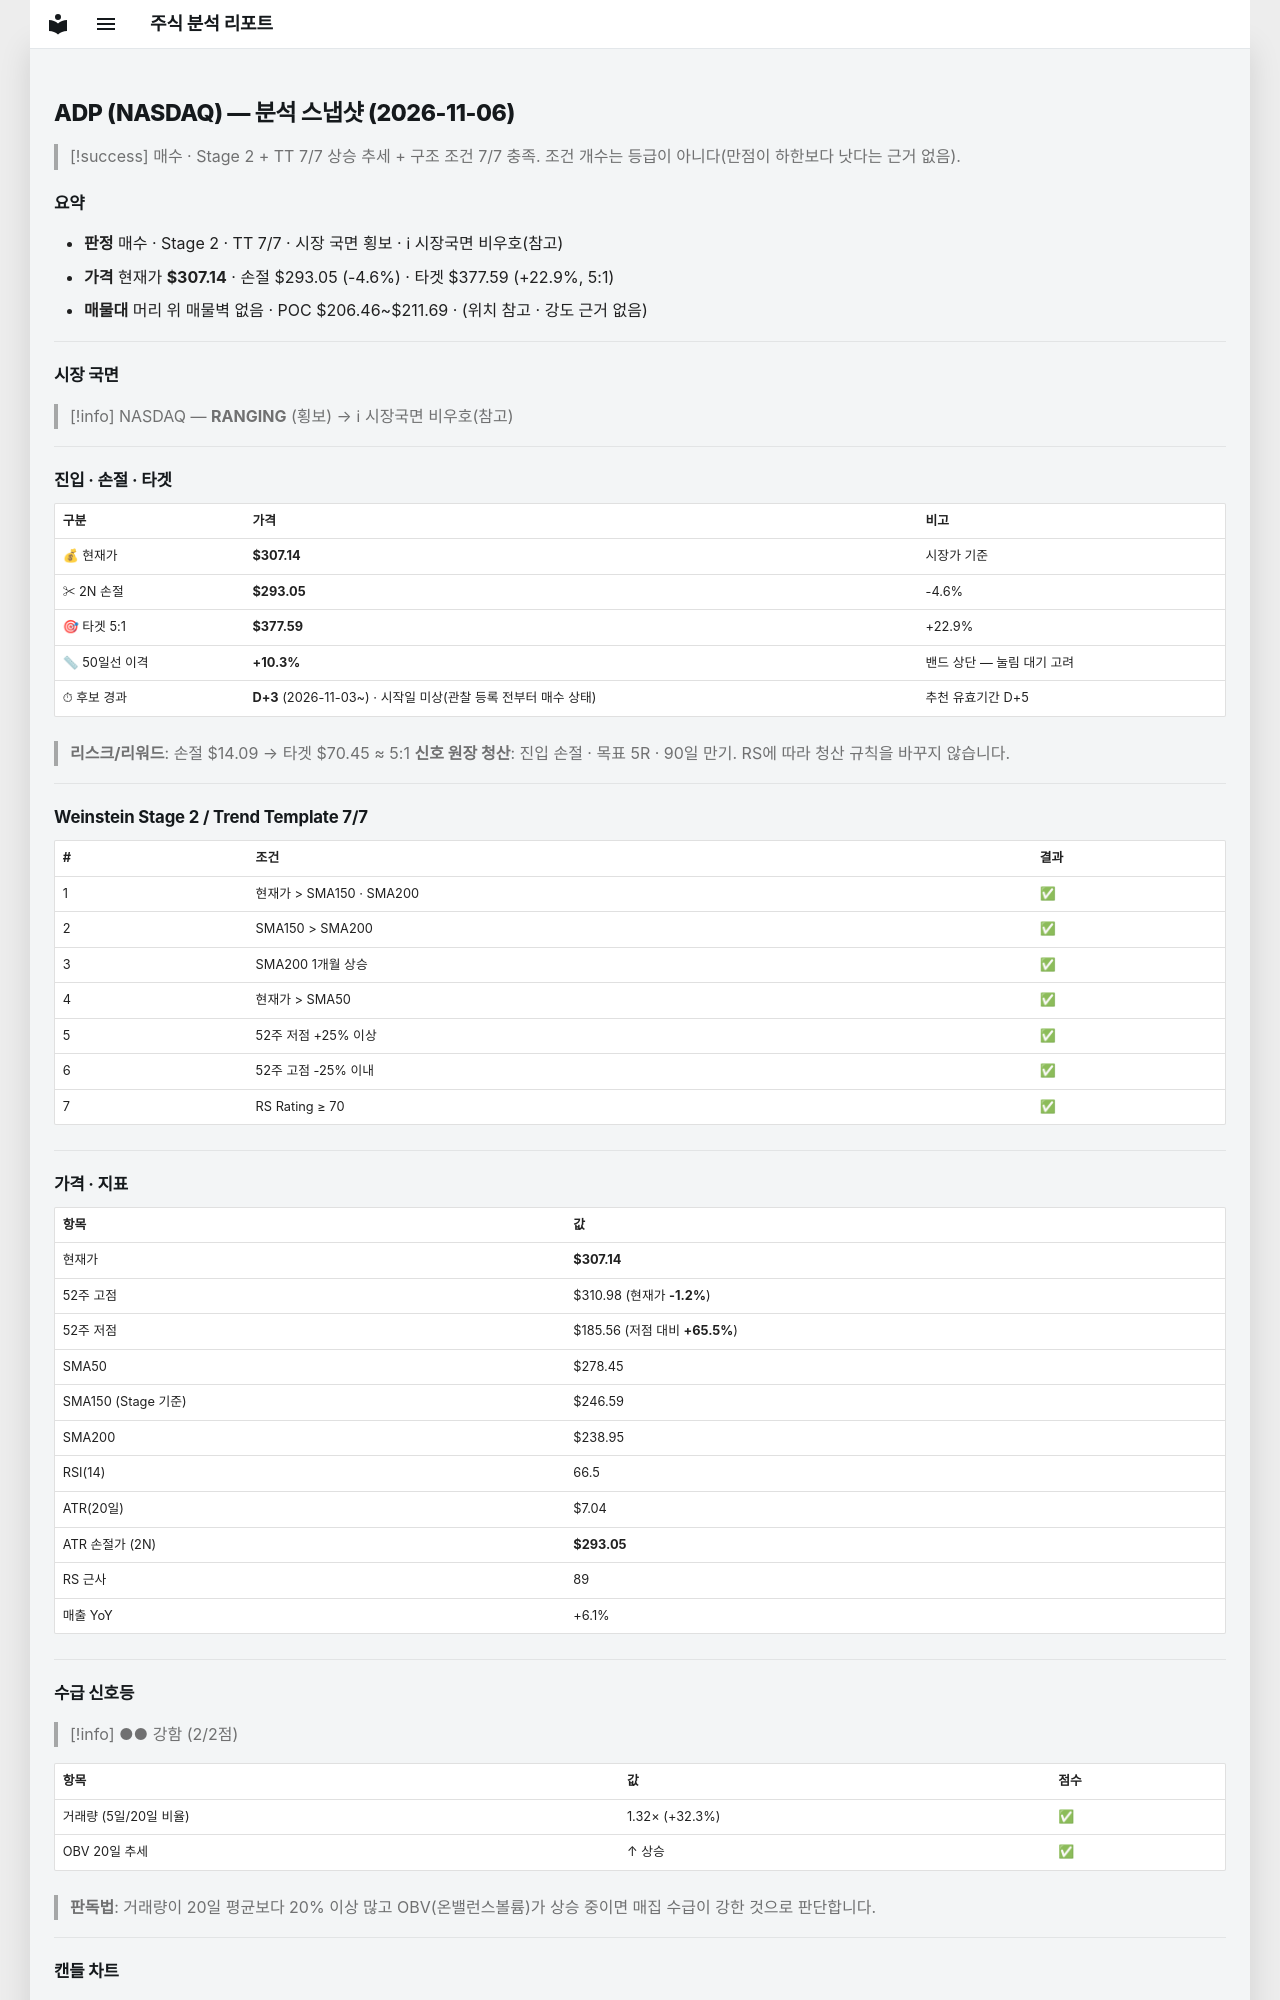

repository: soloandco/stock-reports · page: snapshots/ADP-2026-11-06/index.html · generator: mkdocs

---
type: analysis-snapshot
title: ADP 분석 스냅샷
ticker: ADP
market: NASDAQ
created: 2026-11-06
updated: 2026-11-06
bar-date: 2026-11-05
verdict: 매수후보
real-rr: 0.73
sma50-gap-pct: 10.3
candidate-days: 3
candidate-since: 2026-11-03
candidate-start-unknown: true
weekly-position: 저항대아래
weekly-overhead-price: 317.38
weekly-overhead-pct: 3.3
stage: 2
trend-template-score: 7
tt-max: 7
ma-set: sma-50-150-200
price: 307.1400146484375
stop-price: 293.0503905881308
market-regime: RANGING
supply-demand-score: 2/2
supply-demand-label: 강함
status: tracking
tags:
  - stock-agent
  - watchlist
  - ADP
  - analysis
related:
  - "[[analysis-template]]"
---

# ADP (NASDAQ) — 분석 스냅샷 (2026-11-06)

> [!success] 매수 · Stage 2 + TT 7/7
> 상승 추세 + 구조 조건 7/7 충족. 조건 개수는 등급이 아니다(만점이 하한보다 낫다는 근거 없음).

## 요약

- **판정** 매수 · Stage 2 · TT 7/7 · 시장 국면 횡보 · ℹ 시장국면 비우호(참고)
- **가격** 현재가 **$307.14** · 손절 $293.05 (-4.6%) · 타겟 $377.59 (+22.9%, 5:1)
- **매물대** 머리 위 매물벽 없음 · POC $206.46~$211.69 · (위치 참고 · 강도 근거 없음)

---

## 시장 국면

> [!info] NASDAQ — **RANGING** (횡보) → ℹ 시장국면 비우호(참고)

---

## 진입 · 손절 · 타겟

| 구분 | 가격 | 비고 |
|------|------|------|
| 💰 현재가 | **$307.14** | 시장가 기준 |
| ✂ 2N 손절 | **$293.05** | -4.6% |
| 🎯 타겟 5:1 | **$377.59** | +22.9% |
| 📏 50일선 이격 | **+10.3%** | 밴드 상단 — 눌림 대기 고려 |
| ⏱ 후보 경과 | **D+3** (2026-11-03~) · 시작일 미상(관찰 등록 전부터 매수 상태) | 추천 유효기간 D+5 |

> **리스크/리워드**: 손절 $14.09 → 타겟 $70.45 ≈ 5:1
> **신호 원장 청산**: 진입 손절 · 목표 5R · 90일 만기. RS에 따라 청산 규칙을 바꾸지 않습니다.

---

## Weinstein Stage 2 / Trend Template 7/7

| # | 조건 | 결과 |
|---|------|------|
| 1 | 현재가 > SMA150 · SMA200 | ✅ |
| 2 | SMA150 > SMA200 | ✅ |
| 3 | SMA200 1개월 상승 | ✅ |
| 4 | 현재가 > SMA50 | ✅ |
| 5 | 52주 저점 +25% 이상 | ✅ |
| 6 | 52주 고점 -25% 이내 | ✅ |
| 7 | RS Rating ≥ 70 | ✅ |

---

## 가격 · 지표

| 항목 | 값 |
|------|---|
| 현재가 | **$307.14** |
| 52주 고점 | $310.98 (현재가 **-1.2%**) |
| 52주 저점 | $185.56 (저점 대비 **+65.5%**) |
| SMA50 | $278.45 |
| SMA150 (Stage 기준) | $246.59 |
| SMA200 | $238.95 |
| RSI(14) | 66.5 |
| ATR(20일) | $7.04 |
| ATR 손절가 (2N) | **$293.05** |
| RS 근사 | 89 |
| 매출 YoY | +6.1% |

---
## 수급 신호등

> [!info] ●● 강함 (2/2점)

| 항목 | 값 | 점수 |
|------|------|------|
| 거래량 (5일/20일 비율) | 1.32× (+32.3%) | ✅ |
| OBV 20일 추세 | ↑ 상승 | ✅ |

> **판독법**: 거래량이 20일 평균보다 20% 이상 많고 OBV(온밸런스볼륨)가 상승 중이면 매집 수급이 강한 것으로 판단합니다.

---
